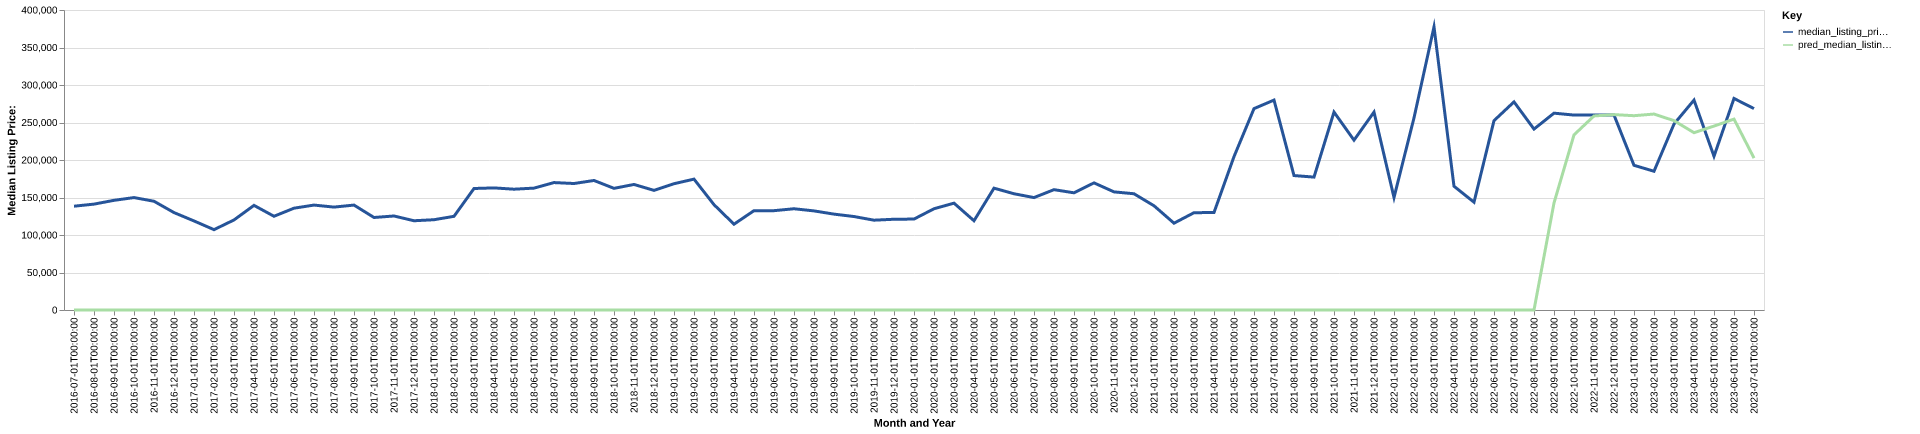

The table this chart was drawn from, first rows:
date, time_idx, median_listing_price, thirty_year_interest_rate_five, month, county_name, active_listing_count, median_days_on_market, pred_median_listing_price, month_year
2016-07-01, 0, 138400, 3.72, 7, vinton, oh, 25.0, 66.0, 0, Jul-2016
2016-08-01, 1, 141175, 3.73, 8, vinton, oh, 27.0, 79.0, 0, Aug-2016
2016-09-01, 2, 146225, 3.66, 9, vinton, oh, 24.0, 86.0, 0, Sep-2016
2016-10-01, 3, 149900, 3.64, 10, vinton, oh, 25.0, 88.0, 0, Oct-2016
2016-11-01, 4, 145000, 3.66, 11, vinton, oh, 22.0, 106.0, 0, Nov-2016
2016-12-01, 5, 129900, 3.48, 12, vinton, oh, 18.0, 111.0, 0, Dec-2016
2017-01-01, 6, 118750, 3.45, 1, vinton, oh, 22.0, 85.0, 0, Jan-2017
2017-02-01, 7, 107125, 3.5, 2, vinton, oh, 23.0, 86.0, 0, Feb-2017
2017-03-01, 8, 120075, 3.52, 3, vinton, oh, 25.0, 74.0, 0, Mar-2017
2017-04-01, 9, 139500, 4.03, 4, vinton, oh, 27.0, 96.0, 0, Apr-2017
2017-05-01, 10, 124975, 4.32, 5, vinton, oh, 26.0, 119.0, 0, May-2017
2017-06-01, 11, 135750, 4.2, 6, vinton, oh, 23.0, 87.0, 0, Jun-2017
2017-07-01, 12, 139900, 4.19, 7, vinton, oh, 23.0, 83.0, 0, Jul-2017
2017-08-01, 13, 137200, 4.3, 8, vinton, oh, 28.0, 55.0, 0, Aug-2017
2017-09-01, 14, 139900, 4.1, 9, vinton, oh, 33.0, 39.0, 0, Sep-2017
2017-10-01, 15, 123350, 4.05, 10, vinton, oh, 43.0, 55.0, 0, Oct-2017
2017-11-01, 16, 125350, 3.94, 11, vinton, oh, 42.0, 77.0, 0, Nov-2017
2017-12-01, 17, 119000, 4.03, 12, vinton, oh, 35.0, 89.0, 0, Dec-2017
2018-01-01, 18, 120375, 3.93, 1, vinton, oh, 33.0, 121.0, 0, Jan-2018
2018-02-01, 19, 124900, 3.83, 2, vinton, oh, 29.0, 146.0, 0, Feb-2018
2018-03-01, 20, 162000, 3.94, 3, vinton, oh, 23.0, 152.0, 0, Mar-2018
2018-04-01, 21, 162800, 3.95, 4, vinton, oh, 31.0, 78.0, 0, Apr-2018
2018-05-01, 22, 161075, 3.99, 5, vinton, oh, 33.0, 81.0, 0, May-2018
2018-06-01, 23, 162500, 4.15, 6, vinton, oh, 39.0, 74.0, 0, Jun-2018
2018-07-01, 24, 169900, 4.4, 7, vinton, oh, 40.0, 86.0, 0, Jul-2018
2018-08-01, 25, 168650, 4.46, 8, vinton, oh, 40.0, 88.0, 0, Aug-2018
2018-09-01, 26, 172700, 4.58, 9, vinton, oh, 41.0, 73.0, 0, Sep-2018
2018-10-01, 27, 162200, 4.66, 10, vinton, oh, 43.0, 79.0, 0, Oct-2018
2018-11-01, 28, 167400, 4.62, 11, vinton, oh, 40.0, 90.0, 0, Nov-2018
2018-12-01, 29, 159500, 4.54, 12, vinton, oh, 36.0, 111.0, 0, Dec-2018
2019-01-01, 30, 168375, 4.6, 1, vinton, oh, 30.0, 103.0, 0, Jan-2019
2019-02-01, 31, 174500, 4.72, 2, vinton, oh, 28.0, 106.0, 0, Feb-2019
2019-03-01, 32, 140429, 4.9, 3, vinton, oh, 26.0, 100.0, 0, Mar-2019
2019-04-01, 33, 114404, 4.94, 4, vinton, oh, 24.0, 80.0, 0, Apr-2019
2019-05-01, 34, 132450, 4.75, 5, vinton, oh, 23.0, 76.0, 0, May-2019
2019-06-01, 35, 132450, 4.51, 6, vinton, oh, 21.0, 98.0, 0, Jun-2019
2019-07-01, 36, 135000, 4.41, 7, vinton, oh, 34.0, 41.0, 0, Jul-2019
2019-08-01, 37, 132136, 4.41, 8, vinton, oh, 35.0, 54.0, 0, Aug-2019
2019-09-01, 38, 127841, 4.2, 9, vinton, oh, 34.0, 76.0, 0, Sep-2019
2019-10-01, 39, 124625, 4.14, 10, vinton, oh, 32.0, 97.0, 0, Oct-2019
2019-11-01, 40, 119750, 3.84, 11, vinton, oh, 28.0, 128.0, 0, Nov-2019
2019-12-01, 41, 121000, 3.81, 12, vinton, oh, 25.0, 138.0, 0, Dec-2019
2020-01-01, 42, 121250, 3.75, 1, vinton, oh, 23.0, 112.0, 0, Jan-2020
2020-02-01, 43, 135000, 3.73, 2, vinton, oh, 19.0, 76.0, 0, Feb-2020
2020-03-01, 44, 142450, 3.78, 3, vinton, oh, 22.0, 56.0, 0, Mar-2020
2020-04-01, 45, 119000, 3.75, 4, vinton, oh, 19.0, 50.0, 0, Apr-2020
2020-05-01, 46, 162450, 3.74, 5, vinton, oh, 17.0, 74.0, 0, May-2020
2020-06-01, 47, 155000, 3.72, 6, vinton, oh, 18.0, 48.0, 0, Jun-2020
2020-07-01, 48, 149900, 3.49, 7, vinton, oh, 16.0, 71.0, 0, Jul-2020
2020-08-01, 49, 160450, 3.65, 8, vinton, oh, 16.0, 87.0, 0, Aug-2020
2020-09-01, 50, 156250, 3.33, 9, vinton, oh, 17.0, 96.0, 0, Sep-2020
2020-10-01, 51, 169500, 3.28, 10, vinton, oh, 21.0, 64.0, 0, Oct-2020
2020-11-01, 52, 157500, 3.21, 11, vinton, oh, 24.0, 71.0, 0, Nov-2020
2020-12-01, 53, 155000, 3.07, 12, vinton, oh, 22.0, 85.0, 0, Dec-2020
2021-01-01, 54, 139000, 2.99, 1, vinton, oh, 21.0, 91.0, 0, Jan-2021
2021-02-01, 55, 115750, 2.93, 2, vinton, oh, 16.0, 112.0, 0, Feb-2021
2021-03-01, 56, 129725, 2.88, 3, vinton, oh, 17.0, 122.0, 0, Mar-2021
2021-04-01, 57, 129987, 2.84, 4, vinton, oh, 12.0, 128.0, 0, Apr-2021
2021-05-01, 58, 204500, 2.71, 5, vinton, oh, 11.0, 92.0, 0, May-2021
2021-06-01, 59, 268500, 2.79, 6, vinton, oh, 12.0, 85.0, 0, Jun-2021
... 25 more rows
